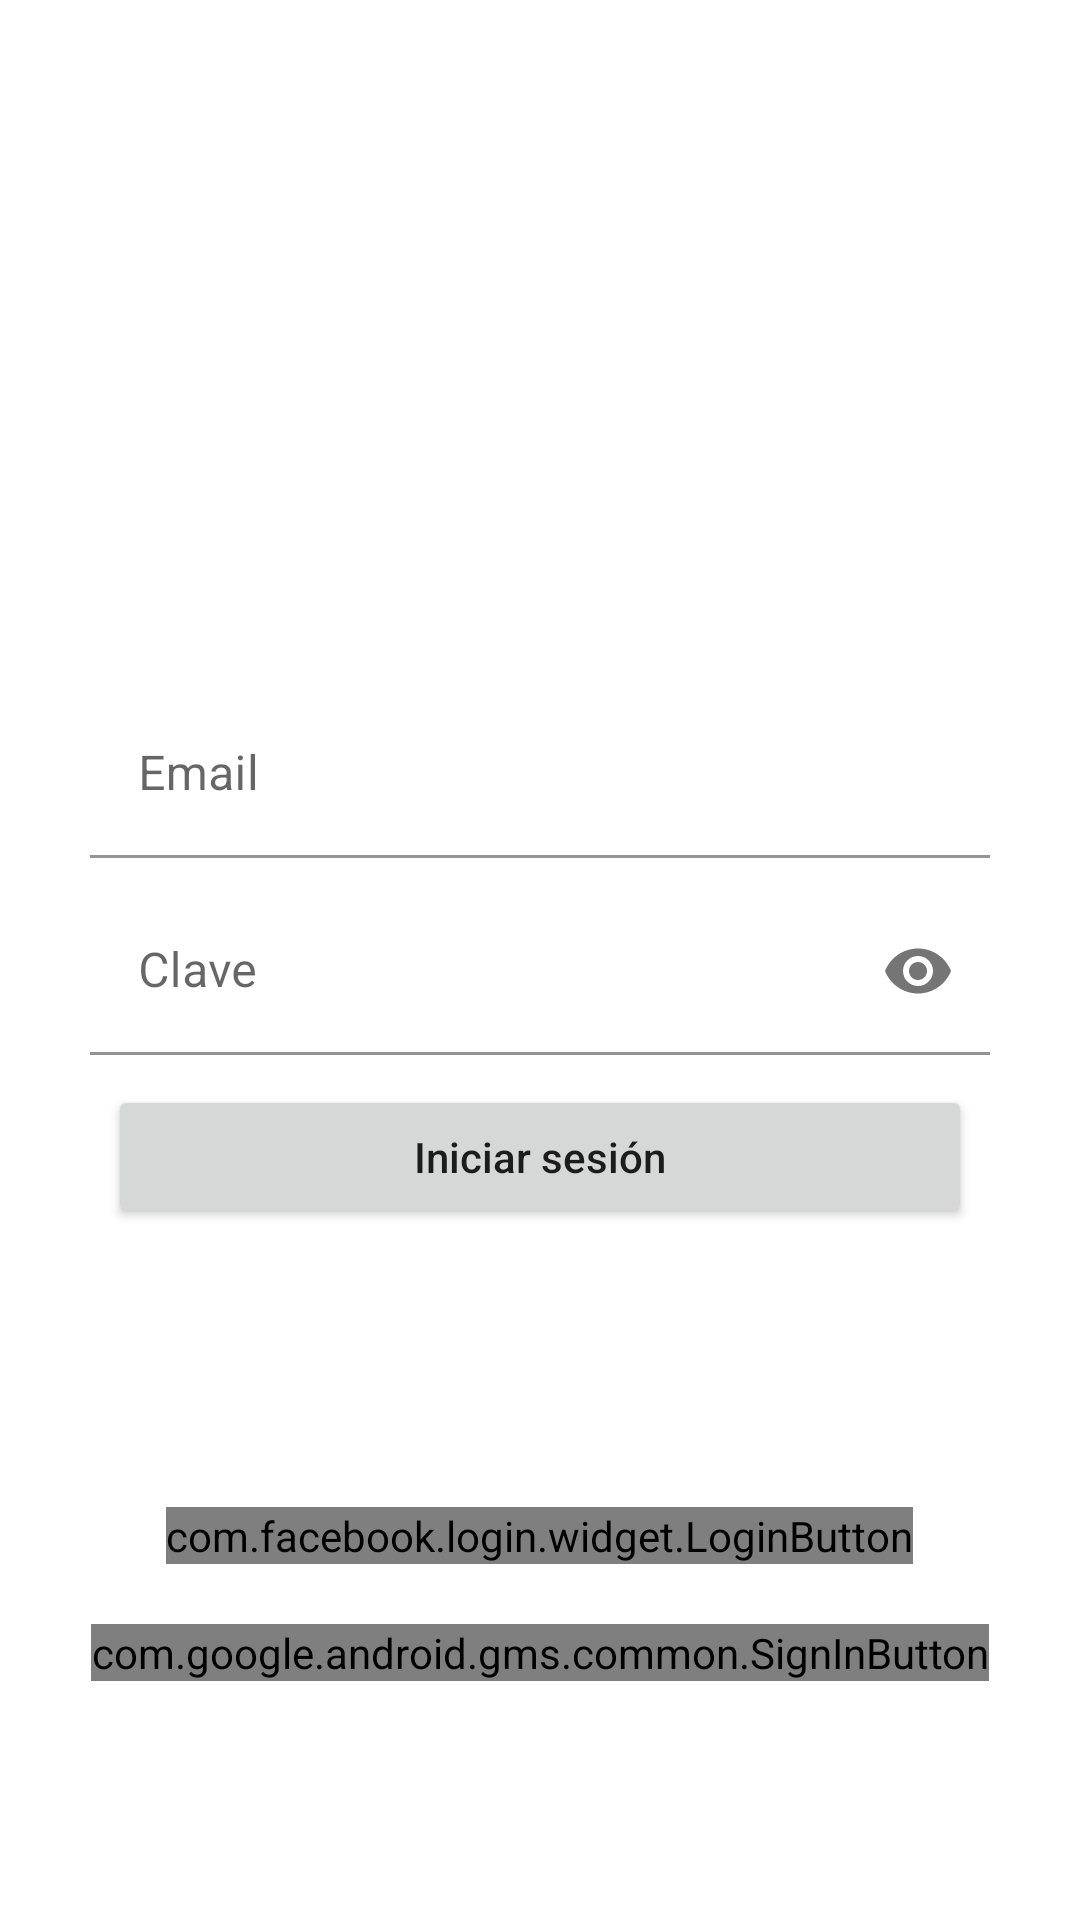

This screen was rendered from an Android layout file. Write that file and the resources it references.
<!-- AndroidManifest.xml: application theme Theme.AgenceMarket -->
<!-- res/layout/fragment_signin.xml -->
<?xml version="1.0" encoding="utf-8"?>
<androidx.constraintlayout.widget.ConstraintLayout xmlns:android="http://schemas.android.com/apk/res/android"
    xmlns:app="http://schemas.android.com/apk/res-auto"
    xmlns:tools="http://schemas.android.com/tools"
    android:layout_width="match_parent"
    android:layout_height="match_parent"
    xmlns:card_view="http://schemas.android.com/apk/res-auto"
    tools:context=".ui.fragment.SignInFragment">

    <androidx.cardview.widget.CardView
        android:id="@+id/card_view"
        android:layout_width="match_parent"
        android:layout_height="wrap_content"
        card_view:cardCornerRadius="4dp"
        android:layout_marginHorizontal="22dp"
        android:layout_marginVertical="28dp"

        app:layout_constraintTop_toTopOf="parent"
        app:layout_constraintBottom_toBottomOf="parent">

        <LinearLayout
            android:id="@+id/sign_in_form"
            android:layout_width="match_parent"
            android:layout_height="wrap_content"
            android:orientation="vertical"
            android:padding="8dp">


            <com.google.android.material.textfield.TextInputLayout
                android:layout_width="match_parent"
                android:layout_height="wrap_content"
                app:errorIconDrawable="@null"
                app:boxBackgroundMode="filled"
                app:boxBackgroundColor="@null">

                <EditText
                    android:id="@+id/email"
                    android:layout_width="match_parent"
                    android:layout_height="wrap_content"
                    android:textSize="16sp"
                    android:hint="@string/email"
                    android:inputType="textEmailAddress"

                    android:layout_marginVertical="5dp"/>

            </com.google.android.material.textfield.TextInputLayout>

            <com.google.android.material.textfield.TextInputLayout
                android:layout_width="match_parent"
                android:layout_height="wrap_content"
                app:errorIconDrawable="@null"
                app:boxBackgroundMode="filled"
                app:boxBackgroundColor="@null"
                app:passwordToggleEnabled="true">

                <EditText
                    android:id="@+id/password"
                    android:layout_width="match_parent"
                    android:layout_height="wrap_content"
                    android:textSize="16sp"
                    android:hint="@string/password"
                    android:inputType="textPassword"
                    android:layout_marginVertical="5dp"/>

            </com.google.android.material.textfield.TextInputLayout>


            <Button
                android:id="@+id/button_sign_in"
                android:layout_gravity="center"
                android:layout_width="match_parent"
                android:layout_height="wrap_content"
                android:text="@string/sign_in"
                android:textAllCaps="false"

                android:layout_marginVertical="5dp"
                android:layout_marginStart="6dp"
                android:layout_marginEnd="6dp"/>

        </LinearLayout>

    </androidx.cardview.widget.CardView>

    <LinearLayout
        android:layout_width="match_parent"
        android:layout_height="wrap_content"
        android:orientation="vertical"

        app:layout_constraintTop_toBottomOf="@id/card_view"
        app:layout_constraintLeft_toLeftOf="parent"
        app:layout_constraintRight_toRightOf="parent"
        app:layout_constraintBottom_toBottomOf="parent">


        <com.facebook.login.widget.LoginButton
            android:id="@+id/facebook_sign_in_button"
            android:layout_width="wrap_content"
            android:layout_height="wrap_content"
            android:layout_gravity="center"
            android:layout_margin="10dp"/>

        <com.google.android.gms.common.SignInButton
            android:id="@+id/google_sign_in_button"
            android:layout_width="wrap_content"
            android:layout_height="wrap_content"
            android:layout_gravity="center"
            android:visibility="visible"
            android:layout_margin="10dp"/>

    </LinearLayout>



</androidx.constraintlayout.widget.ConstraintLayout>
<!-- resources referenced by this layout -->
<resources>
  <string name="email">Email</string>
  <string name="password">Clave</string>
  <string name="sign_in">Iniciar sesión</string>
  <style name="Theme.AgenceMarket" parent="Theme.MaterialComponents.DayNight.DarkActionBar">
          
          <item name="colorPrimary">@color/purple_500</item>
          <item name="colorPrimaryVariant">@color/purple_700</item>
          <item name="colorOnPrimary">@color/white</item>
          
          <item name="colorSecondary">@color/teal_200</item>
          <item name="colorSecondaryVariant">@color/teal_700</item>
          <item name="colorOnSecondary">@color/black</item>
          
          <item name="android:statusBarColor" tools:targetApi="l">?attr/colorPrimaryVariant</item>
          
      </style>
  <!-- not gathered from this repository: default colours our renderer supplied (Android Studio template values) -->
  <color name="purple_500">#FF6200EE</color>
  <color name="purple_700">#FF3700B3</color>
  <color name="teal_200">#FF03DAC5</color>
  <color name="teal_700">#FF018786</color>
  <color name="black">#FF000000</color>
  <color name="white">#FFFFFFFF</color>
</resources>
